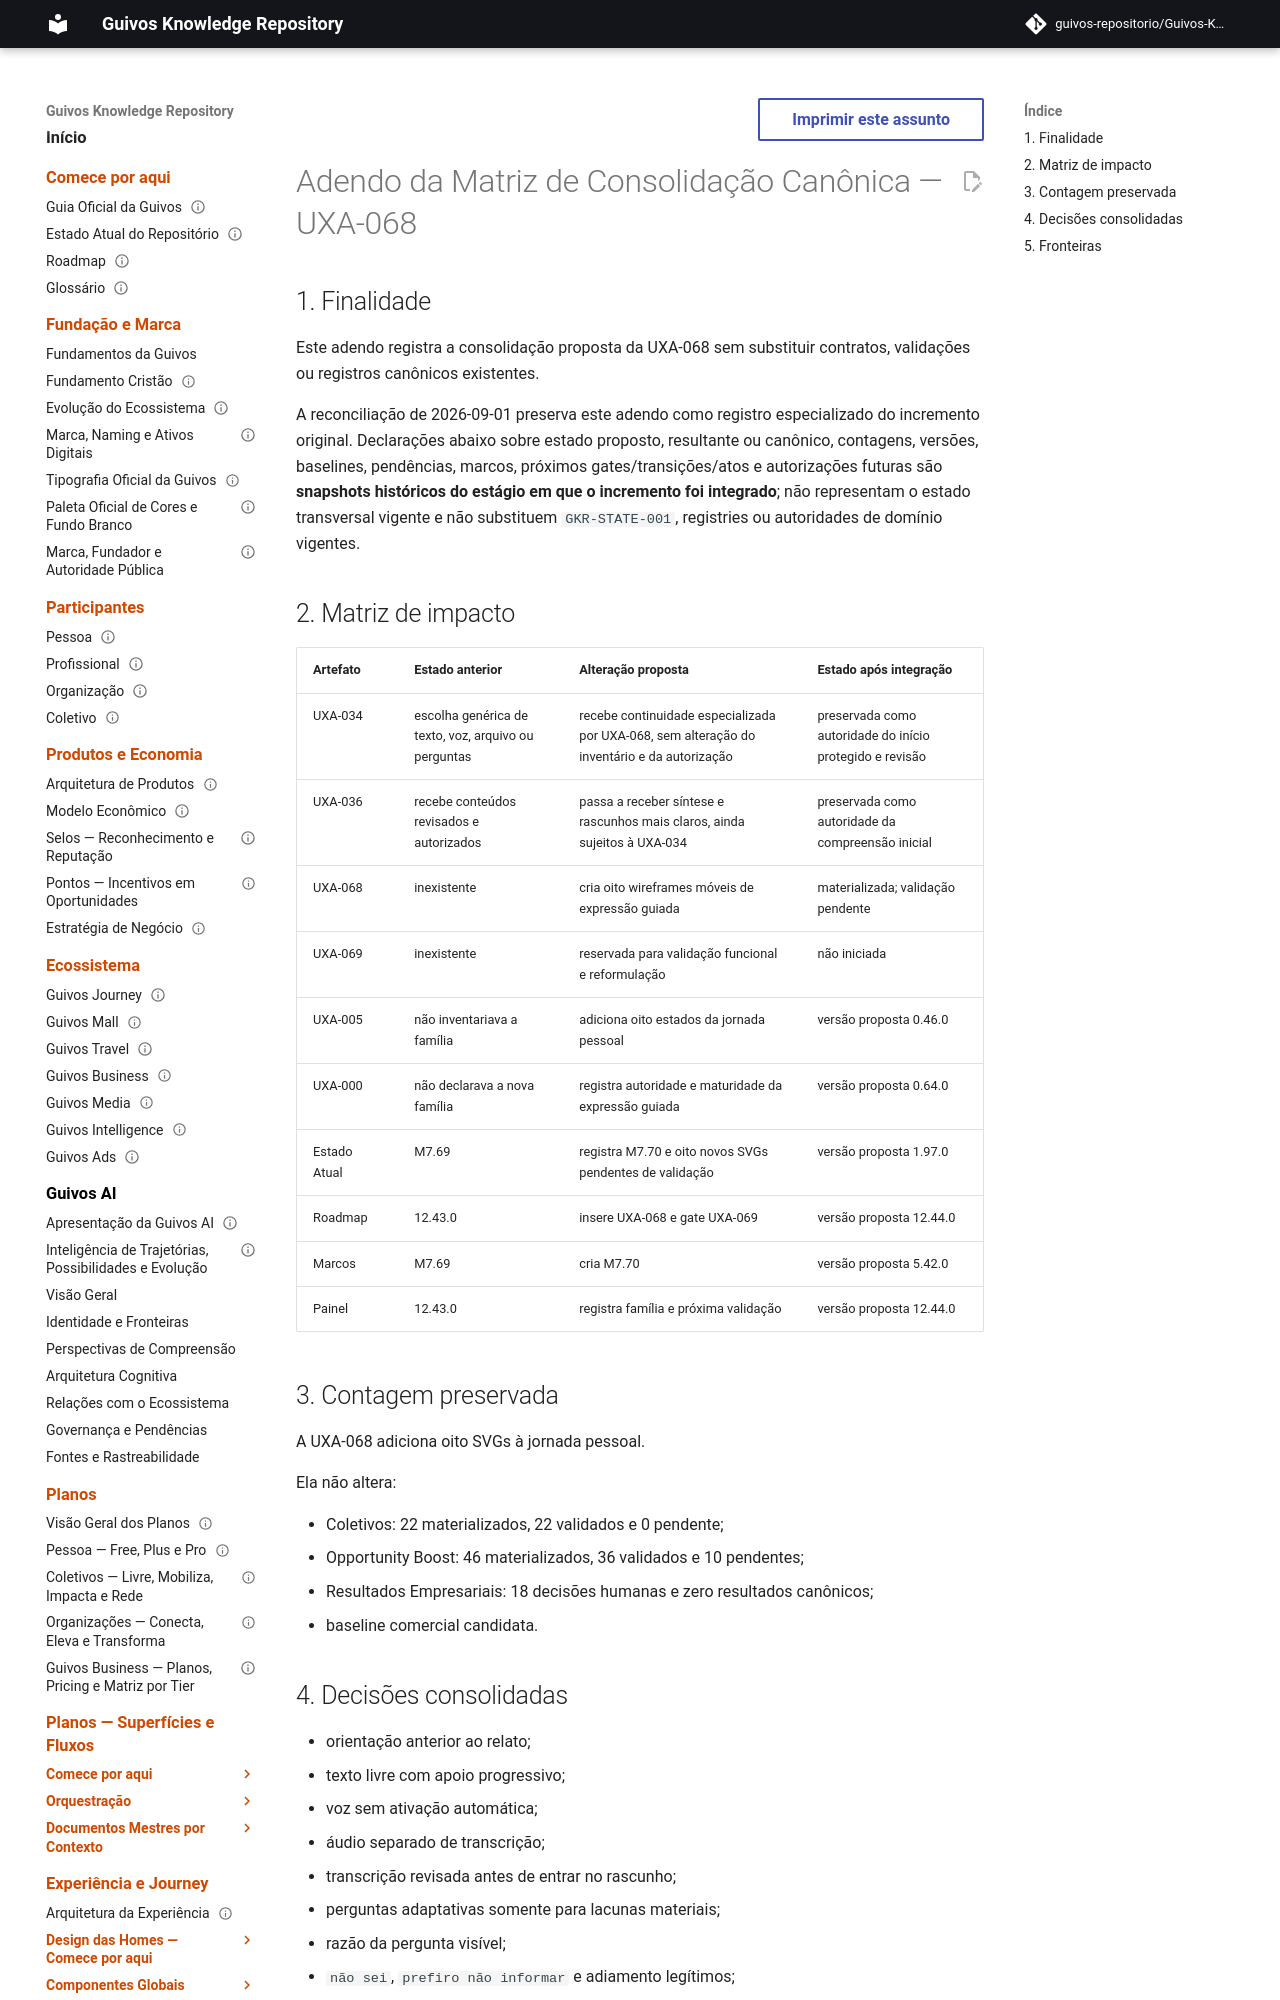

repository: guivos-repositorio/Guivos-Knowledge-Repository · page: project/canonical-consolidation-matrix-uxa-068-addendum/index.html · generator: mkdocs

---
id: GKR-CCM-UXA-068
title: Adendo da Matriz de Consolidação Canônica — UXA-068
status: draft
version: 0.2.0
owner: Repositório de Conhecimento da Guivos
last_updated: 2026-09-01
related:
  - UXA-069
  - M7.70
normative: false
---

# Adendo da Matriz de Consolidação Canônica — UXA-068

## 1. Finalidade

Este adendo registra a consolidação proposta da UXA-068 sem substituir contratos, validações ou registros canônicos existentes.

A reconciliação de 2026-09-01 preserva este adendo como registro especializado do incremento original. Declarações abaixo sobre estado proposto, resultante ou canônico, contagens, versões, baselines, pendências, marcos, próximos gates/transições/atos e autorizações futuras são **snapshots históricos do estágio em que o incremento foi integrado**; não representam o estado transversal vigente e não substituem `GKR-STATE-001`, registries ou autoridades de domínio vigentes.
